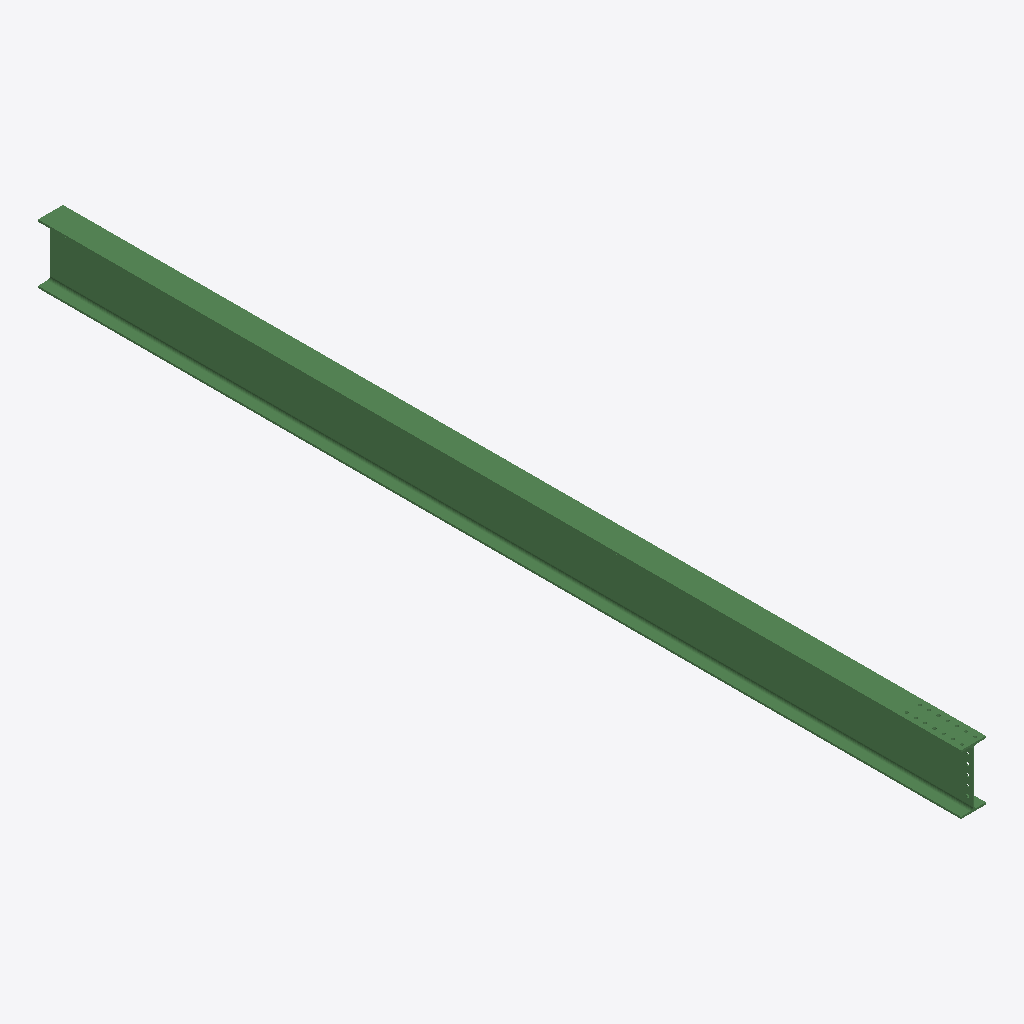
Isometric view of an IFC building model (IFC-SPF (STEP), schema IFC2X3, length unit millimetre), seen from the south-west, elements coloured by IFC class: 1 beam (green).
Extent 0.2 m × 7.0 m × 0.5 m (x, y, z). Storeys (1): Undefined at 0.00 m. Elements (1): 1 IfcBeam.

HEADER;
FILE_DESCRIPTION(('ViewDefinition[AISC_Steel_Detailing]','Option [BaseQuantities:Off]','Option [GridExport:On]','Option [Assemblies:Off]','Option [Bolts:On]','Option [Rebars:On]','Option [PourObjects:Off]','Option [Welds:On]','Option [SurfaceTreatments:On]','Option [LocationBy:0]','Option [ViewColors:Off]','Option [SectionedSpine:Off]','[2 more]'),'2;1');
FILE_NAME('b_298_Qty_1.ifc','2026-05-16T11:53:12',('GIOVANNIPC\\gcorrea'),('Structural Designer'),'IFC Database version: Work','Tekla Structures 2020 Service Pack 5, IFC Export','');
FILE_SCHEMA(('IFC2X3'));
ENDSEC;
DATA;
#37=IFCPROJECT('2G7ZFDNE16yBDU14FA92Me',#5,'Proyecto',$,$,$,$,(#11),#36);
#39=IFCSITE('2xvEzEinjBTea80yOTcujY',#5,'Obra',$,$,#38,$,$,.ELEMENT.,$,$,$,$,$);
#41=IFCBUILDING('0_wCb5flz67R8GWkJkABUW',#5,'Undefined',$,$,#40,$,$,.ELEMENT.,$,$,$);
#43=IFCBUILDINGSTOREY('29hdEUCErFze9E_VIAceOd',#5,'Undefined',$,$,#42,$,$,.ELEMENT.,0.0);
#72=IFCBEAM('2YwaOgiQH9rfPKpHpS3rbP',#44,'BEAM','IPE450','IPE450',#48,#71,'IDa2ea462a-b1a4-49d6-9654-cd1cdc0f5959');
ENDSEC;
